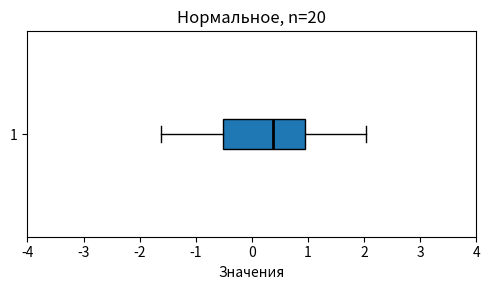
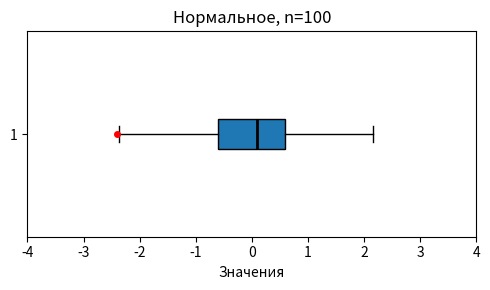
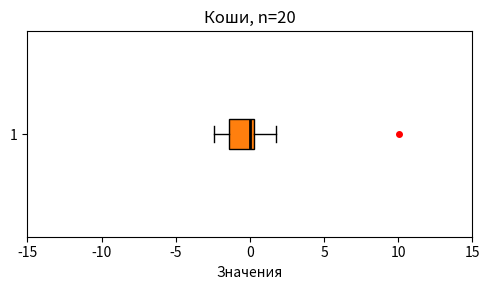
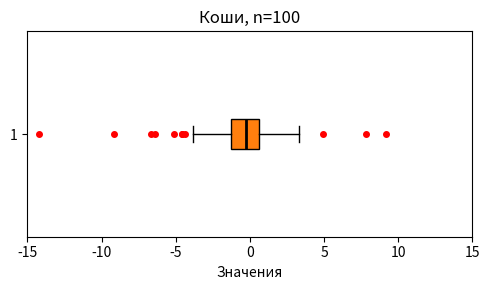
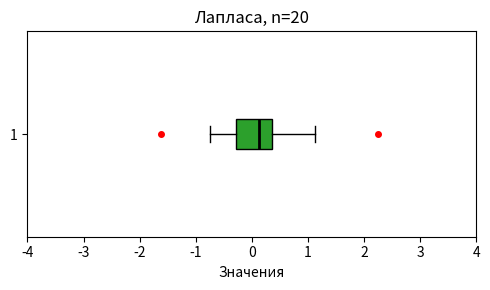
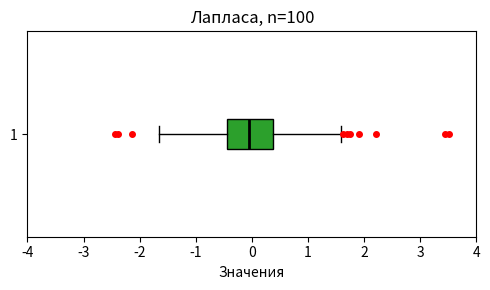
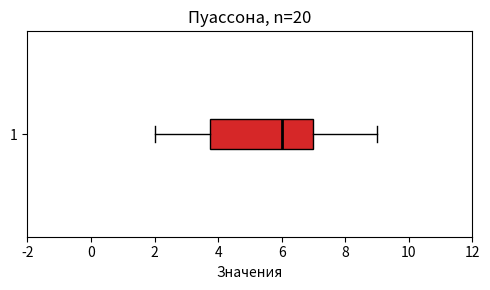
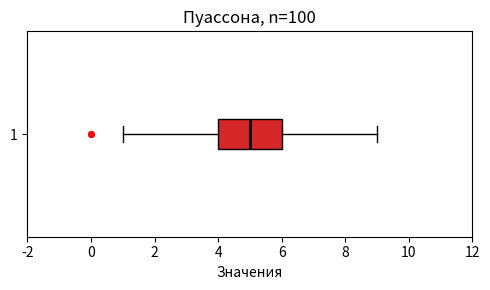
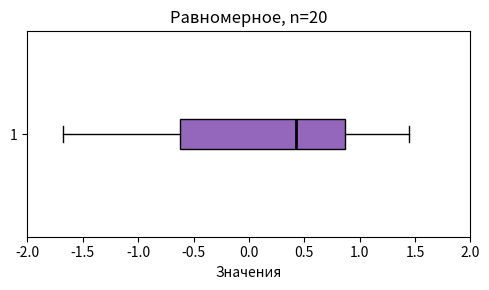
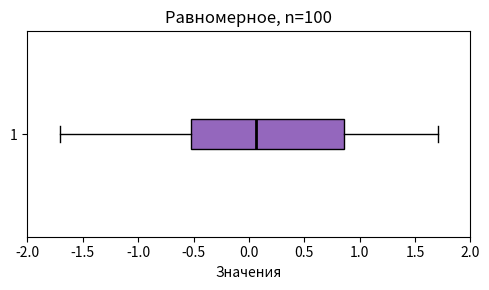

Write the Python code that produced these figures, in order.
import numpy as np
import matplotlib.pyplot as plt
import csv
from pathlib import Path

np.random.seed(42)

# папки
Path("results").mkdir(exist_ok=True)
Path("images").mkdir(exist_ok=True)


def tukey_outliers_fraction(data):
    """Доля выбросов по правилу Тьюки"""
    q1, q3 = np.percentile(data, [25, 75])
    iqr = q3 - q1
    low = q1 - 1.5 * iqr
    high = q3 + 1.5 * iqr

    mask = (data < low) | (data > high)
    return np.sum(mask) / len(data)


# распределения
dists = [
    ("Нормальное", lambda n: np.random.normal(0, 1, n), (-4, 4), "C0"),
    ("Коши", lambda n: np.random.standard_cauchy(n), (-15, 15), "C1"),
    ("Лапласа", lambda n: np.random.laplace(0, 1/np.sqrt(2), n), (-4, 4), "C2"),
    ("Пуассона", lambda n: np.random.poisson(5, n), (-2, 12), "C3"),
    ("Равномерное", lambda n: np.random.uniform(-np.sqrt(3), np.sqrt(3), n), (-2, 2), "C4")
]

sizes = [20, 100]
R = 1000

csv_path = "results/outliers.csv"

with open(csv_path, "w", newline="", encoding="utf-8") as f:
    writer = csv.writer(f, delimiter=";")
    writer.writerow(["Распределение", "n", "Доля выбросов"])


for name, gen, xlim, color in dists:
    for n in sizes:

        fractions = []

        for _ in range(R):
            sample = gen(n)
            fractions.append(tukey_outliers_fraction(sample))

        avg = np.mean(fractions)

        with open(csv_path, "a", newline="", encoding="utf-8") as f:
            writer = csv.writer(f, delimiter=";")
            writer.writerow([name, n, f"{avg:.4f}"])

        # боксплот
        plt.figure(figsize=(5, 3))

        plt.boxplot(
            sample,
            vert=False,
            patch_artist=True,
            boxprops=dict(facecolor=color),
            medianprops=dict(color="black", linewidth=2),
            flierprops=dict(
                marker='o',
                markerfacecolor='red',
                markeredgecolor='red',
                markersize=4,
                linestyle='none'
            )
        )

        plt.title(f"{name}, n={n}")
        plt.xlabel("Значения")
        plt.xlim(xlim)

        plt.tight_layout()
        plt.savefig(f"images/{name}_n{n}.png", dpi=150)
        plt.close()
